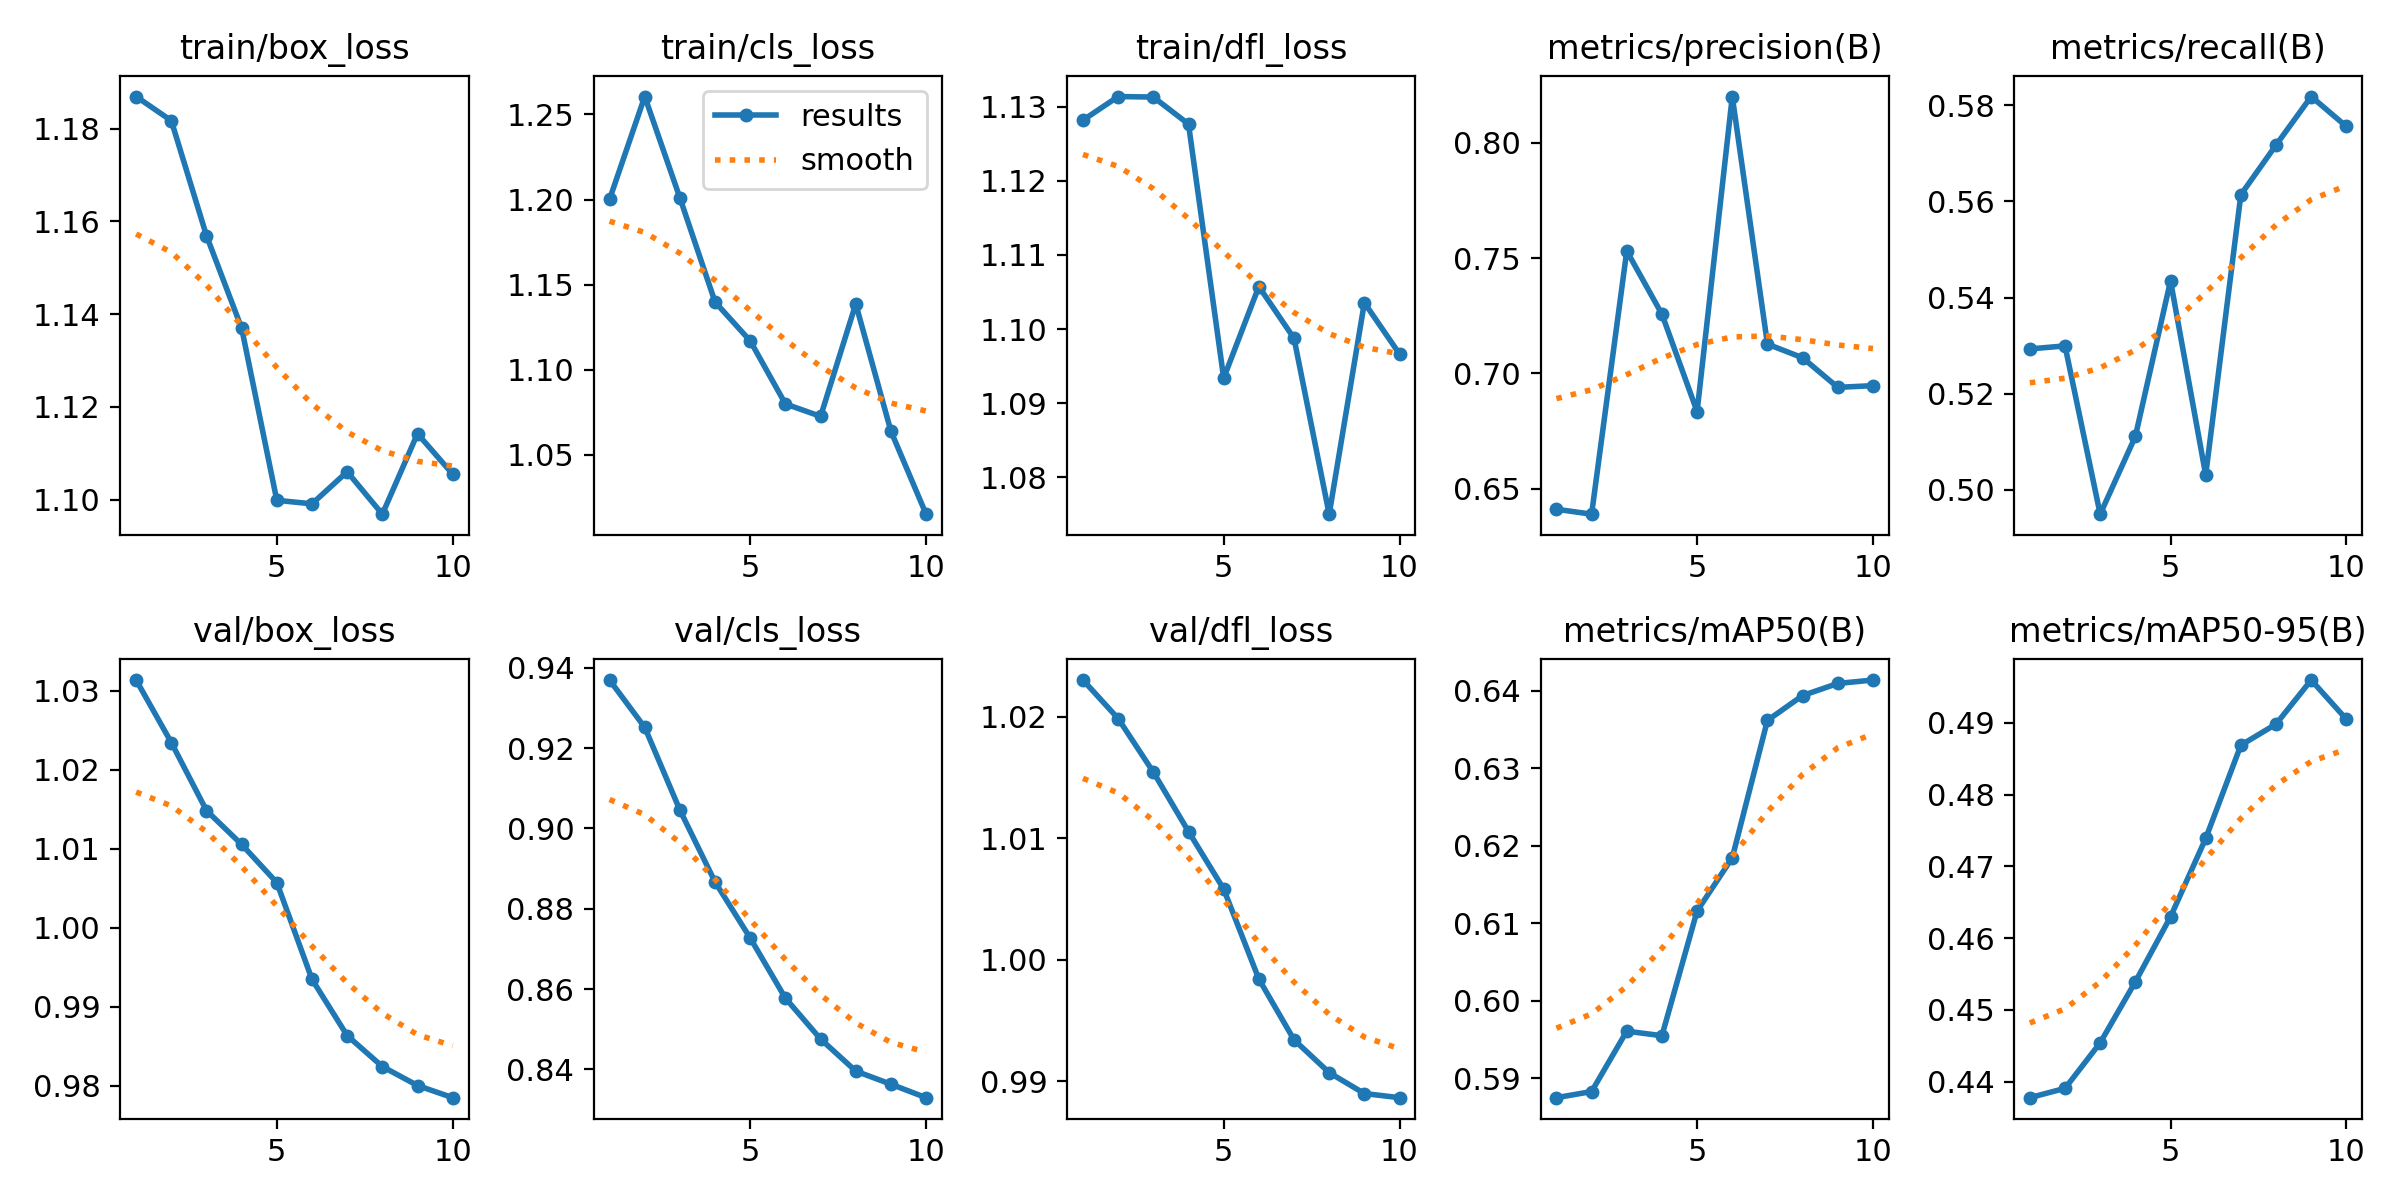

Values plotted in this chart, from the file beside it:
epoch, time, train/box_loss, train/cls_loss, train/dfl_loss, metrics/precision(B), metrics/recall(B), metrics/mAP50(B), metrics/mAP50-95(B), val/box_loss, val/cls_loss, val/dfl_loss, lr/pg0, lr/pg1, lr/pg2
1, 5.631, 1.187, 1.2, 1.128, 0.6411, 0.5293, 0.5875, 0.4377, 1.031, 0.9369, 1.023, 4.76e-06, 4.76e-06, 4.76e-06
2, 6.905, 1.182, 1.261, 1.131, 0.639, 0.5299, 0.5883, 0.439, 1.023, 0.9252, 1.02, 9.64971e-06, 9.64971e-06, 9.64971e-06
3, 8.199, 1.157, 1.201, 1.131, 0.753, 0.4949, 0.596, 0.4454, 1.015, 0.9046, 1.015, 1.33613e-05, 1.33613e-05, 1.33613e-05
4, 9.481, 1.137, 1.14, 1.128, 0.7257, 0.5111, 0.5955, 0.4539, 1.011, 0.8867, 1.011, 1.58948e-05, 1.58948e-05, 1.58948e-05
5, 10.81, 1.1, 1.117, 1.093, 0.6835, 0.5435, 0.6116, 0.463, 1.006, 0.8727, 1.006, 1.72502e-05, 1.72502e-05, 1.72502e-05
6, 12.12, 1.099, 1.08, 1.106, 0.82, 0.5031, 0.6184, 0.4739, 0.9935, 0.8577, 0.9984, 1.74276e-05, 1.74276e-05, 1.74276e-05
7, 13.44, 1.106, 1.073, 1.099, 0.7127, 0.5614, 0.6362, 0.4869, 0.9864, 0.8475, 0.9934, 1.64268e-05, 1.64268e-05, 1.64268e-05
8, 14.92, 1.097, 1.139, 1.075, 0.7067, 0.5717, 0.6394, 0.4898, 0.9824, 0.8396, 0.9907, 1.42479e-05, 1.42479e-05, 1.42479e-05
9, 16.19, 1.114, 1.064, 1.104, 0.6939, 0.5818, 0.641, 0.496, 0.98, 0.8363, 0.989, 1.08909e-05, 1.08909e-05, 1.08909e-05
10, 17.45, 1.105, 1.015, 1.097, 0.6947, 0.5756, 0.6414, 0.4905, 0.9785, 0.8329, 0.9887, 6.35579e-06, 6.35579e-06, 6.35579e-06
